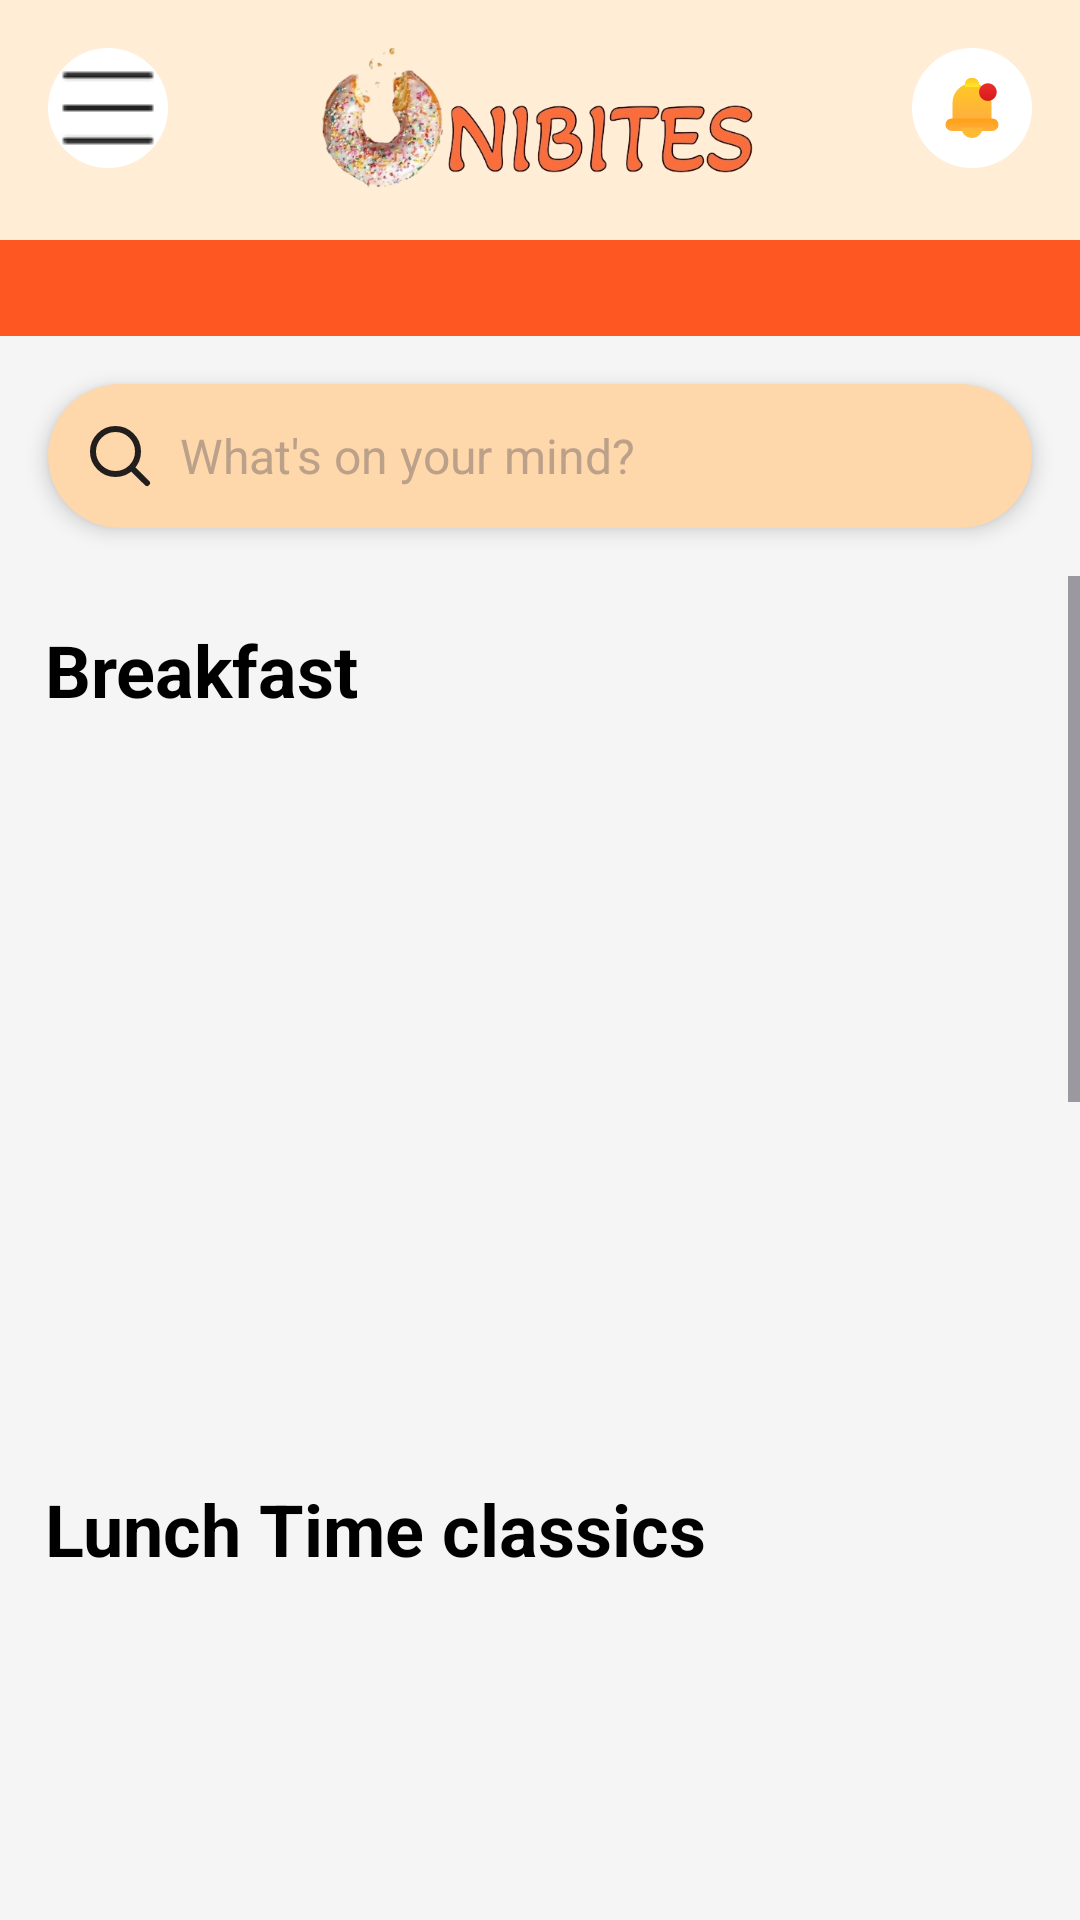

Android layout source for this screen:
<!-- AndroidManifest.xml: application theme Theme.Unibites -->
<!-- res/layout/fragment_home.xml -->
<?xml version="1.0" encoding="utf-8"?>
<LinearLayout xmlns:android="http://schemas.android.com/apk/res/android"
    xmlns:app="http://schemas.android.com/apk/res-auto"
    xmlns:tools="http://schemas.android.com/tools"
    android:layout_width="match_parent"
    android:layout_height="match_parent"
    android:orientation="vertical"
    android:background="#f5f5f5">

    
    <LinearLayout
        android:layout_width="match_parent"
        android:layout_height="wrap_content"
        android:orientation="vertical"
        android:background="#FF5722"
        android:paddingBottom="32dp">

        
        <RelativeLayout
            android:layout_width="match_parent"
            android:layout_height="80dp"
            android:background="#FFEDD5"
            android:paddingStart="16dp"
            android:paddingEnd="16dp"
            android:paddingTop="16dp"
            android:paddingBottom="8dp">

            <ImageButton
                android:id="@+id/btnMenu"
                android:layout_width="40dp"
                android:layout_height="40dp"
                android:background="@drawable/circle_white"
                android:src="@drawable/img"
                android:contentDescription="Menu" />

            <LinearLayout
                android:layout_width="wrap_content"
                android:layout_height="wrap_content"
                android:orientation="horizontal"
                android:layout_centerInParent="true"
                android:gravity="center_vertical">

                <ImageView
                    android:layout_width="183dp"
                    android:layout_height="48dp"
                    android:contentDescription="Logo"
                    android:src="@drawable/unilogo"
                    />

            </LinearLayout>

            <ImageButton
                android:id="@+id/btnNotification"
                android:layout_width="40dp"
                android:layout_height="40dp"
                android:layout_alignParentEnd="true"
                android:background="@drawable/circle_white"
                android:src="@drawable/notification"
                android:contentDescription="Notification" />
        </RelativeLayout>
    </LinearLayout>

    <LinearLayout
        android:layout_width="match_parent"
        android:layout_height="48dp"
        android:background="@drawable/search_background"
        android:orientation="horizontal"
        android:layout_margin="16dp"
        android:elevation="4dp"
        android:gravity="center_vertical">
        <ImageView
            android:layout_width="24dp"
            android:layout_height="24dp"
            android:layout_marginStart="12dp"
            android:src="@drawable/search"
            android:contentDescription="Search icon" />
        <EditText
            android:layout_width="match_parent"
            android:layout_height="wrap_content"
            android:layout_marginStart="8dp"
            android:background="@null"
            android:hint="What's on your mind?"
            android:textColorHint="#BCA18A"
            android:textSize="16sp"
            android:padding="0dp"
            android:inputType="text" />
    </LinearLayout>


    
    <ScrollView
        android:layout_width="match_parent"
        android:layout_height="0dp"
        android:layout_weight="1"
        android:fillViewport="true"
        android:background="#f5f5f5">

        <LinearLayout
            android:layout_width="match_parent"
            android:layout_height="wrap_content"
            android:orientation="vertical">



            
            <LinearLayout
                android:layout_width="match_parent"
                android:layout_height="wrap_content"
                android:orientation="vertical"
                android:layout_marginBottom="16dp">

                <TextView
                    android:layout_width="match_parent"
                    android:layout_height="wrap_content"
                    android:text="Breakfast"
                    android:textColor="#000000"
                    android:textSize="24sp"
                    android:padding="15dp"
                    android:textStyle="bold"
                    android:layout_marginBottom="8dp" />

                <androidx.recyclerview.widget.RecyclerView
                    android:id="@+id/recyclerViewBreakfast"
                    android:layout_width="match_parent"
                    android:layout_height="wrap_content"
                    android:minHeight="200dp"
                    android:padding="8dp" />
            </LinearLayout>

            
            <LinearLayout
                android:layout_width="match_parent"
                android:layout_height="wrap_content"
                android:orientation="vertical"
                android:layout_marginBottom="16dp">

                <TextView
                    android:layout_width="match_parent"
                    android:layout_height="wrap_content"
                    android:text="Lunch Time classics"
                    android:textColor="#000000"
                    android:textSize="24sp"
                    android:padding="15dp"
                    android:textStyle="bold"
                    android:layout_marginBottom="8dp" />

                <androidx.recyclerview.widget.RecyclerView
                    android:id="@+id/recyclerViewLunch"
                    android:layout_width="match_parent"
                    android:layout_height="wrap_content"
                    android:minHeight="200dp"
                    android:padding="8dp" />
            </LinearLayout>

            
            <LinearLayout
                android:layout_width="match_parent"
                android:layout_height="wrap_content"
                android:orientation="vertical"
                android:layout_marginBottom="16dp">

                <TextView
                    android:layout_width="match_parent"
                    android:layout_height="wrap_content"
                    android:text="Snacks Time"
                    android:textColor="#000000"
                    android:padding="15dp"
                    android:textSize="24sp"
                    android:textStyle="bold"
                    android:layout_marginBottom="8dp" />

                <androidx.recyclerview.widget.RecyclerView
                    android:id="@+id/recyclerViewSnacks"
                    android:layout_width="match_parent"
                    android:layout_height="wrap_content"
                    android:minHeight="200dp"
                    android:padding="8dp" />
            </LinearLayout>

            
            <LinearLayout
                android:layout_width="match_parent"
                android:layout_height="wrap_content"
                android:orientation="vertical"
                android:layout_marginBottom="16dp">

                <TextView
                    android:layout_width="match_parent"
                    android:layout_height="wrap_content"
                    android:text="Dinner Time"
                    android:textColor="#000000"
                    android:textSize="24sp"
                    android:padding="15dp"
                    android:textStyle="bold"
                    android:layout_marginBottom="8dp" />

                <androidx.recyclerview.widget.RecyclerView
                    android:id="@+id/recyclerViewDinner"
                    android:layout_width="match_parent"
                    android:layout_height="wrap_content"
                    android:minHeight="200dp"
                    android:padding="8dp" />
            </LinearLayout>
        </LinearLayout>
    </ScrollView>
</LinearLayout>
<!-- resources referenced by this layout -->
<resources>
  <!-- drawable circle_white (drawable) -->
  <?xml version="1.0" encoding="utf-8"?>
  
  <shape xmlns:android="http://schemas.android.com/apk/res/android"
      android:shape="oval">
      <solid android:color="@color/white" />
  </shape>
  <!-- drawable img: png bitmap (drawable, 177 bytes) -->
  <!-- drawable notification: vector/xml drawable (drawable, 3452 chars, omitted) -->
  <!-- drawable search (drawable) -->
  <vector xmlns:android="http://schemas.android.com/apk/res/android"
      android:width="800dp"
      android:height="800dp"
      android:viewportWidth="24"
      android:viewportHeight="24">
    <path
        android:pathData="M15.795,15.811L21,21M18,10.5C18,14.642 14.642,18 10.5,18C6.358,18 3,14.642 3,10.5C3,6.358 6.358,3 10.5,3C14.642,3 18,6.358 18,10.5Z"
        android:strokeLineJoin="round"
        android:strokeWidth="2"
        android:fillColor="#00000000"
        android:strokeColor="#221E1E"
        android:strokeLineCap="round"/>
  </vector>
  <!-- drawable search_background (drawable) -->
  <?xml version="1.0" encoding="utf-8"?>
  <shape xmlns:android="http://schemas.android.com/apk/res/android"
      android:shape="rectangle">
      <solid android:color="#FED7AA" />
      <corners android:radius="100dp"/>
  </shape>
  <!-- drawable unilogo: png bitmap (drawable, 117044 bytes) -->
  <style name="Theme.Unibites" parent="Base.Theme.Unibites" />
  <color name="white">#FFFFFFFF</color>
  <style name="Base.Theme.Unibites" parent="Theme.Material3.DayNight.NoActionBar">
          
          
      </style>
</resources>
